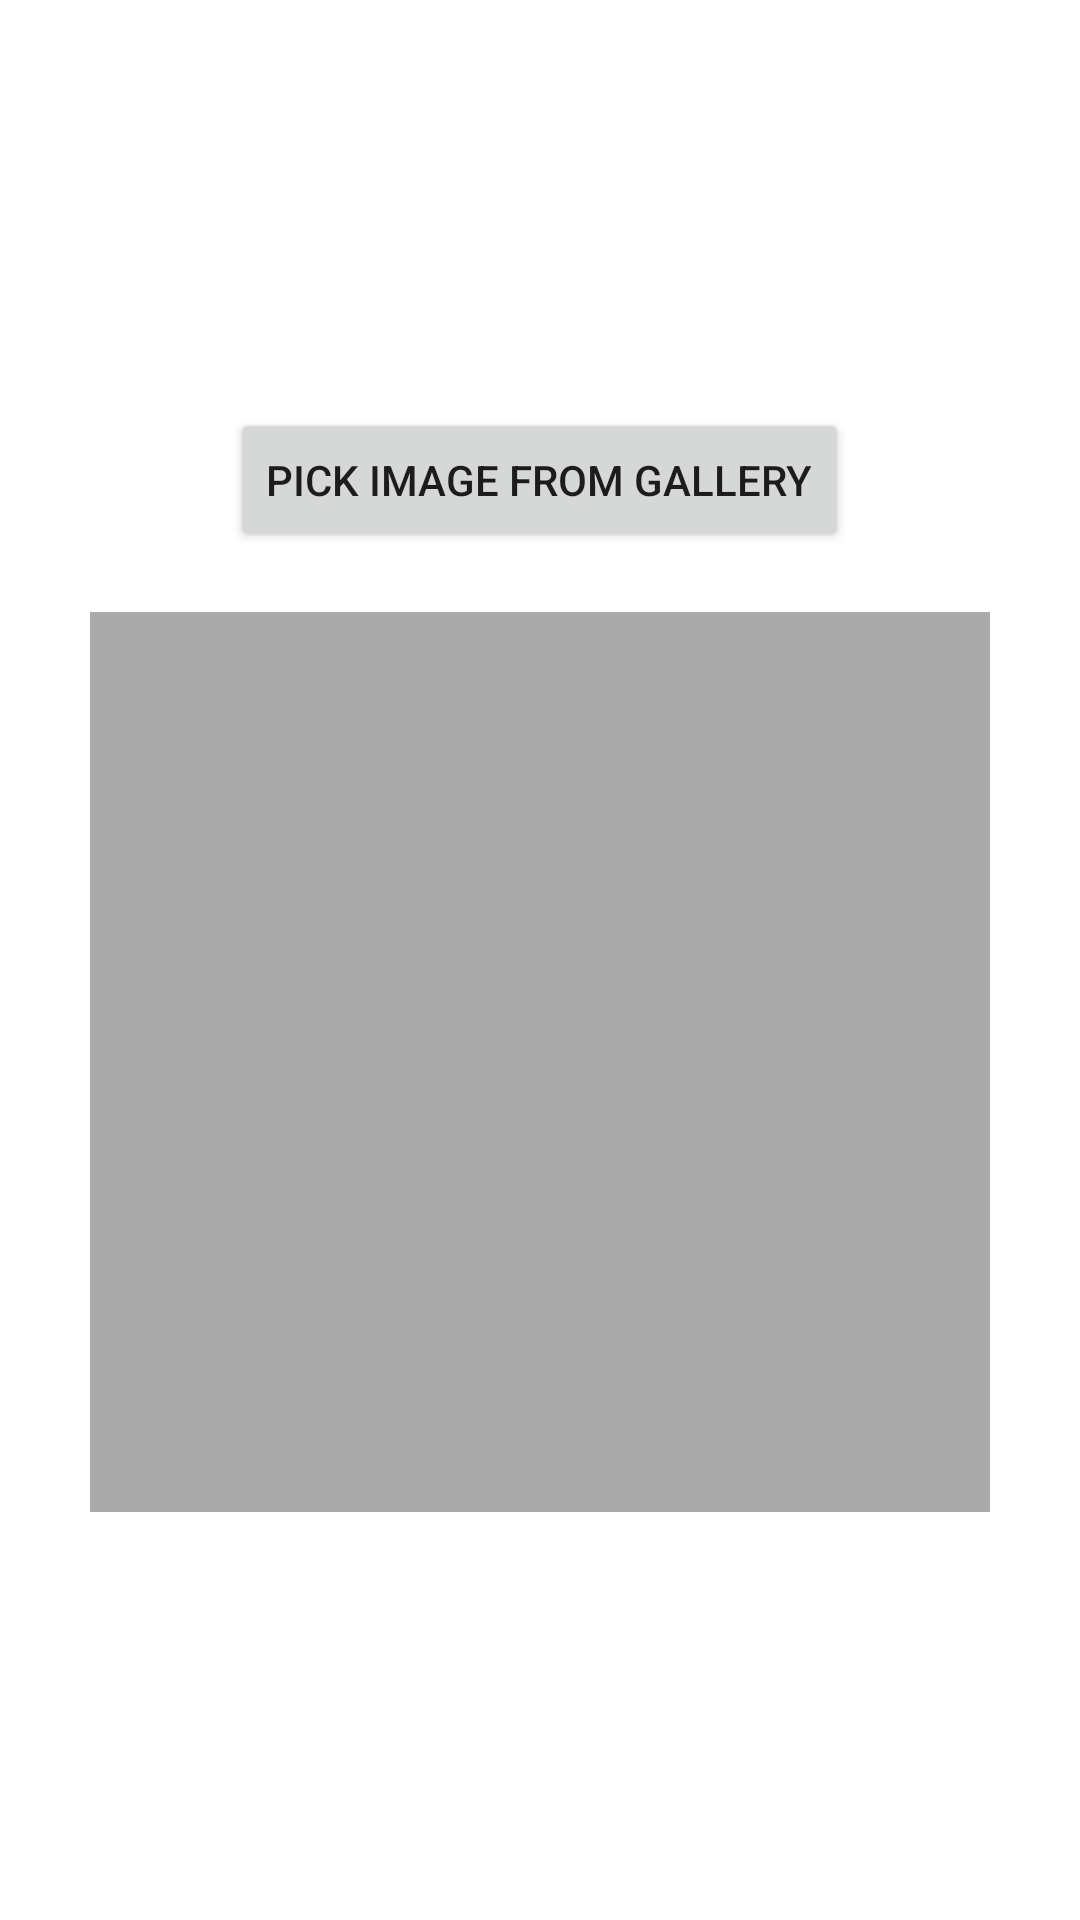

The Android layout XML behind this screen, and the referenced resources:
<!-- AndroidManifest.xml: application theme Theme.ClubFullDay -->
<!-- res/layout/activity_gallery.xml -->
<?xml version="1.0" encoding="utf-8"?>
<LinearLayout xmlns:android="http://schemas.android.com/apk/res/android"
    android:layout_width="match_parent"
    android:layout_height="match_parent"
    xmlns:tools="http://schemas.android.com/tools"
    android:orientation="vertical"
    android:padding="16dp"
    android:gravity="center"
    tools:context=".GalleryActivity">

<Button
    android:id="@+id/btnPickImage"
    android:layout_width="wrap_content"
    android:layout_height="wrap_content"
    android:text="Pick Image from Gallery" />

<ImageView
    android:id="@+id/imageView"
    android:layout_width="300dp"
    android:layout_height="300dp"
    android:layout_marginTop="20dp"
    android:scaleType="centerCrop"
    android:background="@android:color/darker_gray"/>
</LinearLayout>
<!-- resources referenced by this layout -->
<resources>
  <style name="Theme.ClubFullDay" parent="Theme.MaterialComponents.DayNight.DarkActionBar">
          
          <item name="colorPrimary">@color/purple_500</item>
          <item name="colorPrimaryVariant">@color/purple_700</item>
          <item name="colorOnPrimary">@color/white</item>
          
          <item name="colorSecondary">@color/teal_200</item>
          <item name="colorSecondaryVariant">@color/teal_700</item>
          <item name="colorOnSecondary">@color/black</item>
          
          <item name="android:statusBarColor">?attr/colorPrimaryVariant</item>
          
      </style>
  <color name="purple_500">#FF6200EE</color>
  <color name="purple_700">#FF3700B3</color>
  <color name="white">#FFFFFFFF</color>
  <color name="teal_200">#FF03DAC5</color>
  <color name="teal_700">#FF018786</color>
  <color name="black">#FF000000</color>
</resources>
